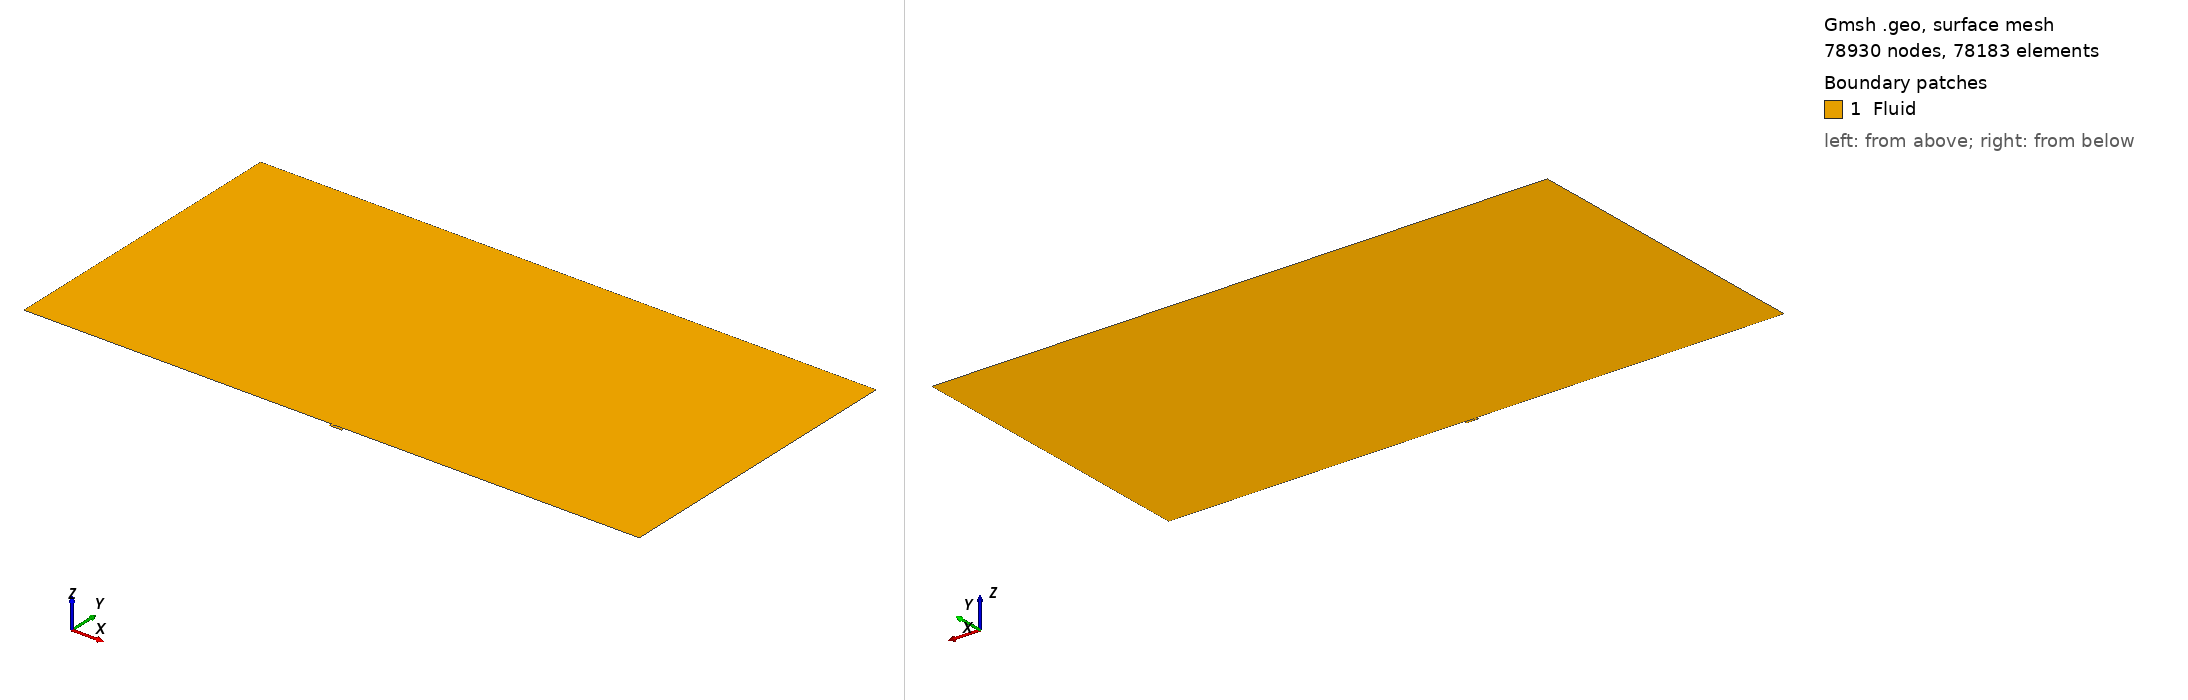

Gmsh geometry script, surface-meshed: 78930 nodes, 78183 surface elements. Boundary patches (legend numbers): 1 Fluid. Left view from above one corner, right view from below the opposite corner. Legend entries are the model's physical surfaces. The drawing asked Gmsh for element sizes between 1% and 20% of the model's largest extent; the script's own settings can give other sizes.

=== edge.geo (drawn) ===
//+
SetFactory("OpenCASCADE");
//+
Point(1) = {0, 0, 0, 1.0};
//+
Point(2) = {0.01, 0, 0, 1.0};
//+
Point(3) = {0.01, -0.002, 0, 1.0};
//+
Point(4) = {0, -0.002, 0, 1.0};
//+
Point(5) = {0, -0.01, 0, 1.0};
//+
Point(6) = {0.04, -0.01, 0, 1.0};
//+
Point(7) = {0.04, -0.002, 0, 1.0};
//+
Point(8) = {0.0085, -0.001, 0, 1.0};
//+
Point(9) = {0.00, -0.001, 0, 1.0};
//+
Point(10) = {0.01, -0.01, 0, 1.0};
//+
//+
Line(1) = {1, 2};
//+
Line(2) = {9, 8};
//+
Line(3) = {4, 3};
//+
Line(4) = {5, 10};
//+
Line(5) = {7, 3};
//+
Line(6) = {6, 10};
//+
Line(7) = {6, 7};
//+
Line(8) = {10, 3};
//+
Line(9) = {5, 4};
//+
Line(10) = {1, 9};
//+
Line(11) = {4, 9};
//+
Line(12) = {2, 8};
//+
Line(13) = {3, 8};
//+
Curve Loop(1) = {1, 12, -2, -10};
//+
Surface(1) = {1};
//+
Curve Loop(3) = {2, -13, -3, 11};
//+
Surface(2) = {3};
//+
Curve Loop(5) = {9, 3, -8, -4};
//+
Surface(3) = {5};
//+
Curve Loop(7) = {5, -8, -6, 7};
//+
Surface(4) = {7};
//+
Point(11) = {0.0, 1.0, 0, 1.0};
//+
Point(12) = {0.01, 1.0, 0, 1.0};
//+
Point(13) = {1.0, 0.0, 0, 1.0};
//+
Point(14) = {1.0, 1.0, 0, 1.0};
//+
Point(15) = {-1.0, 0.0, 0, 1.0};
//+
Point(16) = {-1.0, 1.0, 0, 1.0};
//+
Line(14) = {16, 15};
//+
Line(15) = {11, 1};
//+
Line(16) = {12, 2};
//+
Line(17) = {14, 13};
//+
Line(18) = {13, 2};
//+
Line(19) = {14, 12};
//+
Line(20) = {16, 11};
//+
Line(21) = {15, 1};
//+
Line(22) = {11, 12};
//+
Curve Loop(9) = {18, -16, -19, 17};
//+
Surface(5) = {9};
//+
Curve Loop(11) = {16, -1, -15, 22};
//+
Surface(6) = {11};
//+
Curve Loop(13) = {20, 15, -21, -14};
//+
Surface(7) = {13};
//+
Transfinite Curve {1, 3, 4, 22} = 100 Using Progression 1;
//+
Transfinite Curve {-2} = 100 Using Progression 1.00;
//+
Transfinite Curve {-5, -6} = 100 Using Progression 1.02;
//+
Transfinite Curve {-9, -8, -7} = 50 Using Progression 1.02;
//+
Transfinite Curve {10, 12} = 25/2 Using Progression 1;
//+
Transfinite Curve {11, 13} = 25/2 Using Progression 1;
//+
Transfinite Curve {-14, -15, -16, -17} = 160 Using Progression 1.04;
//+
Transfinite Curve {-20, -21} = 160 Using Progression 1.04;
//+
Transfinite Curve {-19, -18} = 160 Using Progression 1.04;
//+
Transfinite Surface "*";
Recombine Surface "*";
Transfinite Volume "*";
//+
Physical Curve("Inlet", 23) = {10, 11};
//+
Physical Curve("Wall", 24) = {9, 4, 6, 7, 5, 13, 12, 18, 21, 17, 19, 22, 20, 14};
//+
//+
//+
//+
//+
//+
Physical Surface("Fluid", 25) = {7, 6, 1, 2, 3, 4, 5};
//+
Physical Curve("NBC", 26) = {15, 16, 2, 8};
